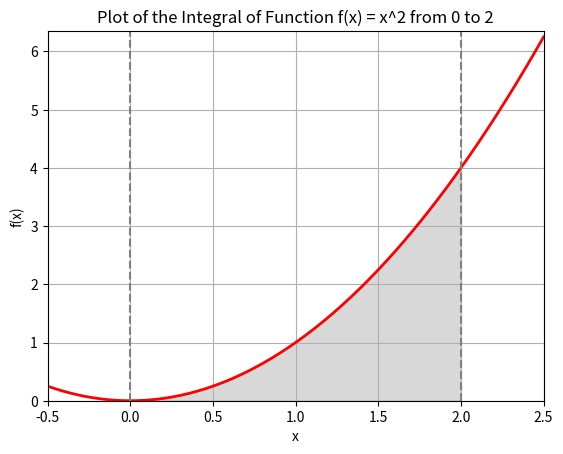

Here is the Python script that generated this plot:
import numpy as np
import matplotlib.pyplot as plt
import scipy.integrate as spi

# Визначення функції
def f(x):
    return x ** 2

# Межі інтегрування
a = 0
b = 2

# Метод Монте-Карло
n = 1000000  # Кількість випадкових точок
x_random = np.random.uniform(a, b, n)
y_random = np.random.uniform(0, f(b), n)

# Підрахунок кількості точок під кривою
under_curve = y_random < f(x_random)
monte_carlo_integral = (b - a) * f(b) * np.sum(under_curve) / n

print("Monte-Carlo Integral:", monte_carlo_integral)

# Порівняння із аналітичним методом
result, error = spi.quad(f, a, b)
print("Analitical Integral:", result)
print("Absolute error:", abs(monte_carlo_integral - result))

# Побудова графіка
x = np.linspace(-0.5, 2.5, 400)
y = f(x)

fig, ax = plt.subplots()
ax.plot(x, y, 'r', linewidth=2)
ix = np.linspace(a, b)
iy = f(ix)
ax.fill_between(ix, iy, color='gray', alpha=0.3)

ax.set_xlim([x[0], x[-1]])
ax.set_ylim([0, max(y) + 0.1])
ax.set_xlabel('x')
ax.set_ylabel('f(x)')
ax.axvline(x=a, color='gray', linestyle='--')
ax.axvline(x=b, color='gray', linestyle='--')
ax.set_title('Plot of the Integral of Function f(x) = x^2 from ' + str(a) + ' to ' + str(b))
plt.grid()
plt.show()
